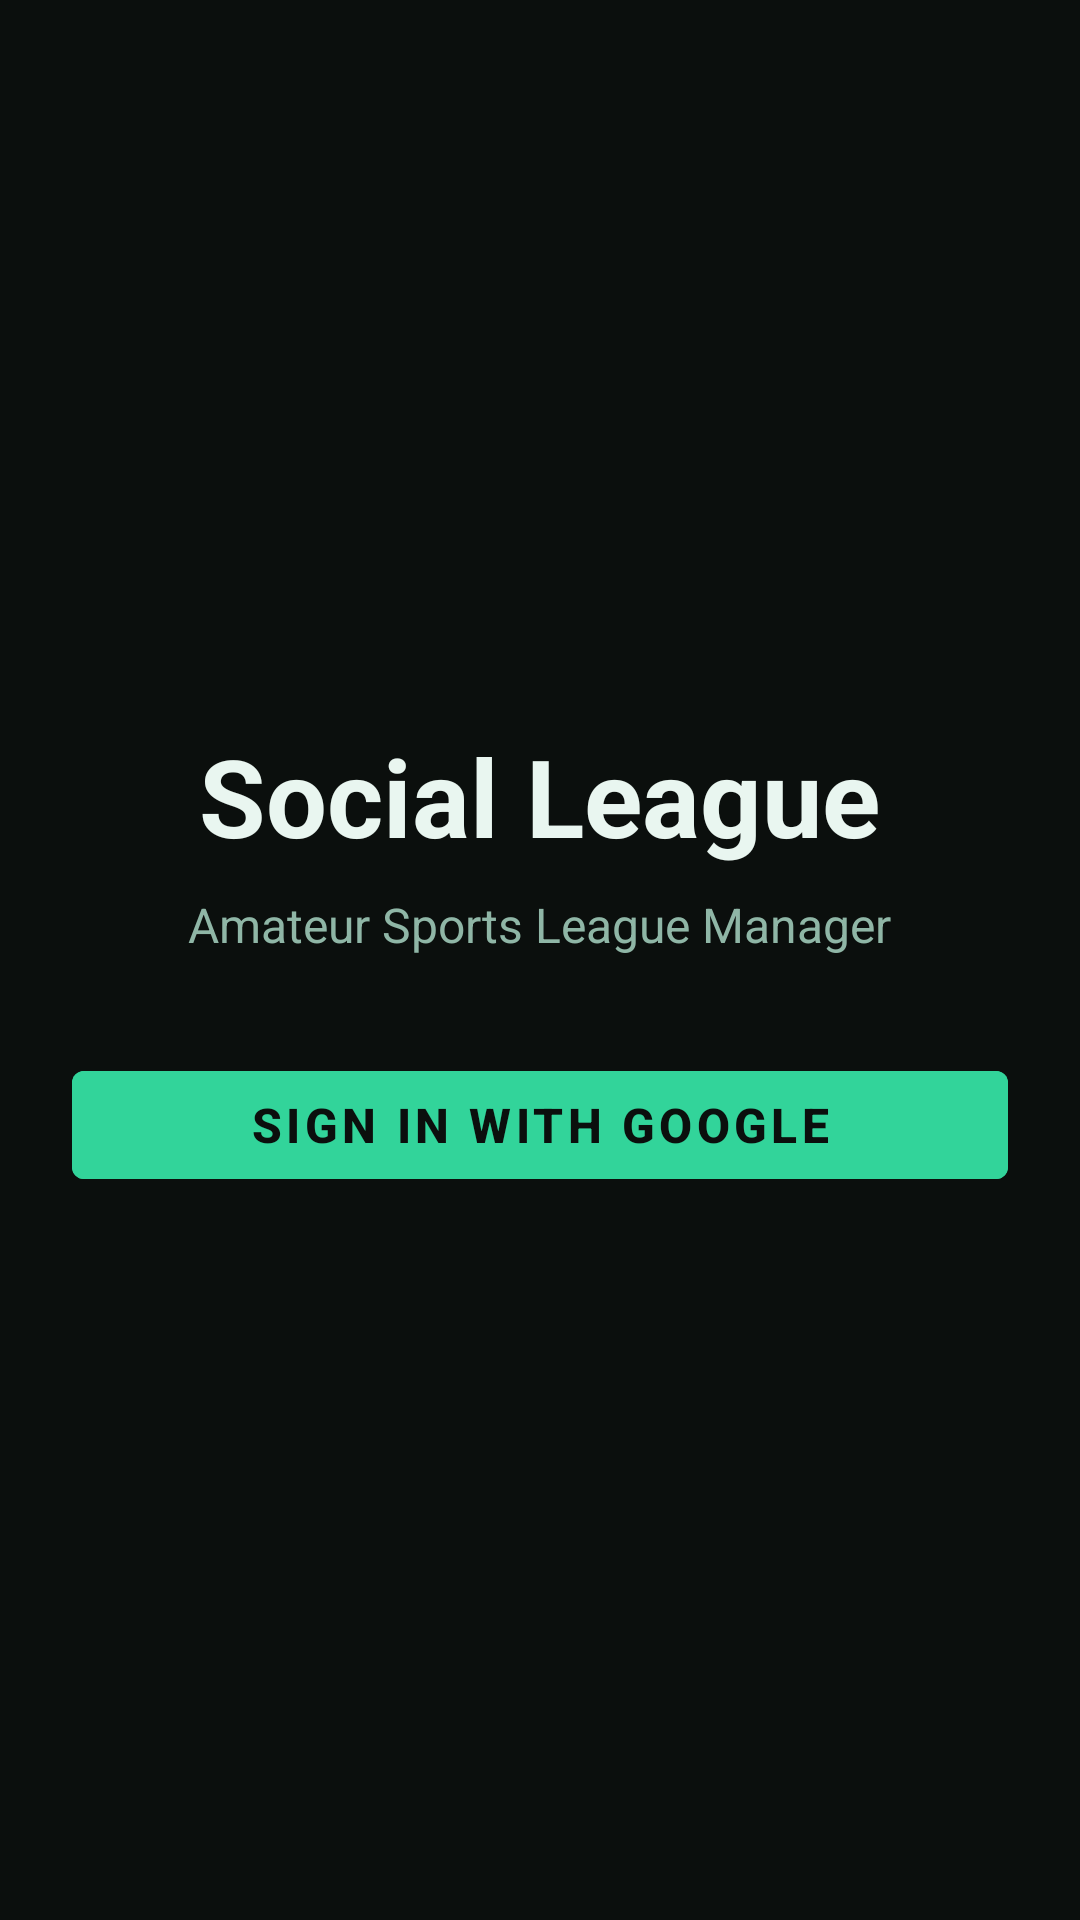

Write the Android layout XML for this screen, with the resource values it uses.
<!-- AndroidManifest.xml: application theme Theme.SocialLeagueFP -->
<!-- res/layout/activity_login.xml -->
<?xml version="1.0" encoding="utf-8"?>
<RelativeLayout xmlns:android="http://schemas.android.com/apk/res/android"
    android:layout_width="match_parent"
    android:layout_height="match_parent"
    android:background="@color/bg"
    android:padding="24dp">

    <LinearLayout
        android:layout_width="match_parent"
        android:layout_height="wrap_content"
        android:layout_centerInParent="true"
        android:gravity="center"
        android:orientation="vertical">

        <TextView
            android:id="@+id/tvTitle"
            android:layout_width="wrap_content"
            android:layout_height="wrap_content"
            android:text="Social League"
            android:textColor="@color/textPrimary"
            android:textSize="36sp"
            android:textStyle="bold" />

        <TextView
            android:id="@+id/tvSubtitle"
            android:layout_width="wrap_content"
            android:layout_height="wrap_content"
            android:layout_marginTop="8dp"
            android:text="Amateur Sports League Manager"
            android:textColor="@color/textSecondary"
            android:textSize="16sp" />

        <ProgressBar
            android:id="@+id/progressBar"
            android:layout_width="wrap_content"
            android:layout_height="wrap_content"
            android:layout_marginTop="32dp"
            android:visibility="gone" />

        <com.google.android.material.button.MaterialButton
            android:id="@+id/btnGoogleSignIn"
            style="@style/Widget.MaterialComponents.Button"
            android:layout_width="match_parent"
            android:layout_height="wrap_content"
            android:layout_marginTop="32dp"
            android:backgroundTint="@color/primary"
            android:text="Sign In with Google"
            android:textColor="@color/onPrimary"
            android:textSize="16sp"
            android:textStyle="bold" />

    </LinearLayout>

</RelativeLayout>
<!-- resources referenced by this layout -->
<resources>
  <color name="bg">#0B0F0D</color>
  <color name="onPrimary">#0B0F0D</color>
  <color name="primary">#32D49A</color>
  <color name="textPrimary">#E9F6F0</color>
  <color name="textSecondary">#8FB6A6</color>
  <style name="Theme.SocialLeagueFP" parent="Theme.MaterialComponents.DayNight.NoActionBar">
          <item name="colorPrimary">@color/primary</item>
          <item name="colorPrimaryVariant">@color/primary</item>
          <item name="colorOnPrimary">@color/onPrimary</item>
  
          <item name="android:windowBackground">@color/bg</item>
          <item name="android:statusBarColor">@color/bg</item>
          <item name="android:navigationBarColor">@color/bg</item>
  
          <item name="android:textColorPrimary">@color/textPrimary</item>
          <item name="android:textColorSecondary">@color/textSecondary</item>
          <item name="android:editTextStyle">@style/SL_EditText</item>
      </style>
  <style name="SL_EditText" parent="@android:style/Widget.EditText">
          <item name="android:textColor">@color/textPrimary</item>
          <item name="android:textColorHint">@color/textSecondary</item>
      </style>
</resources>
